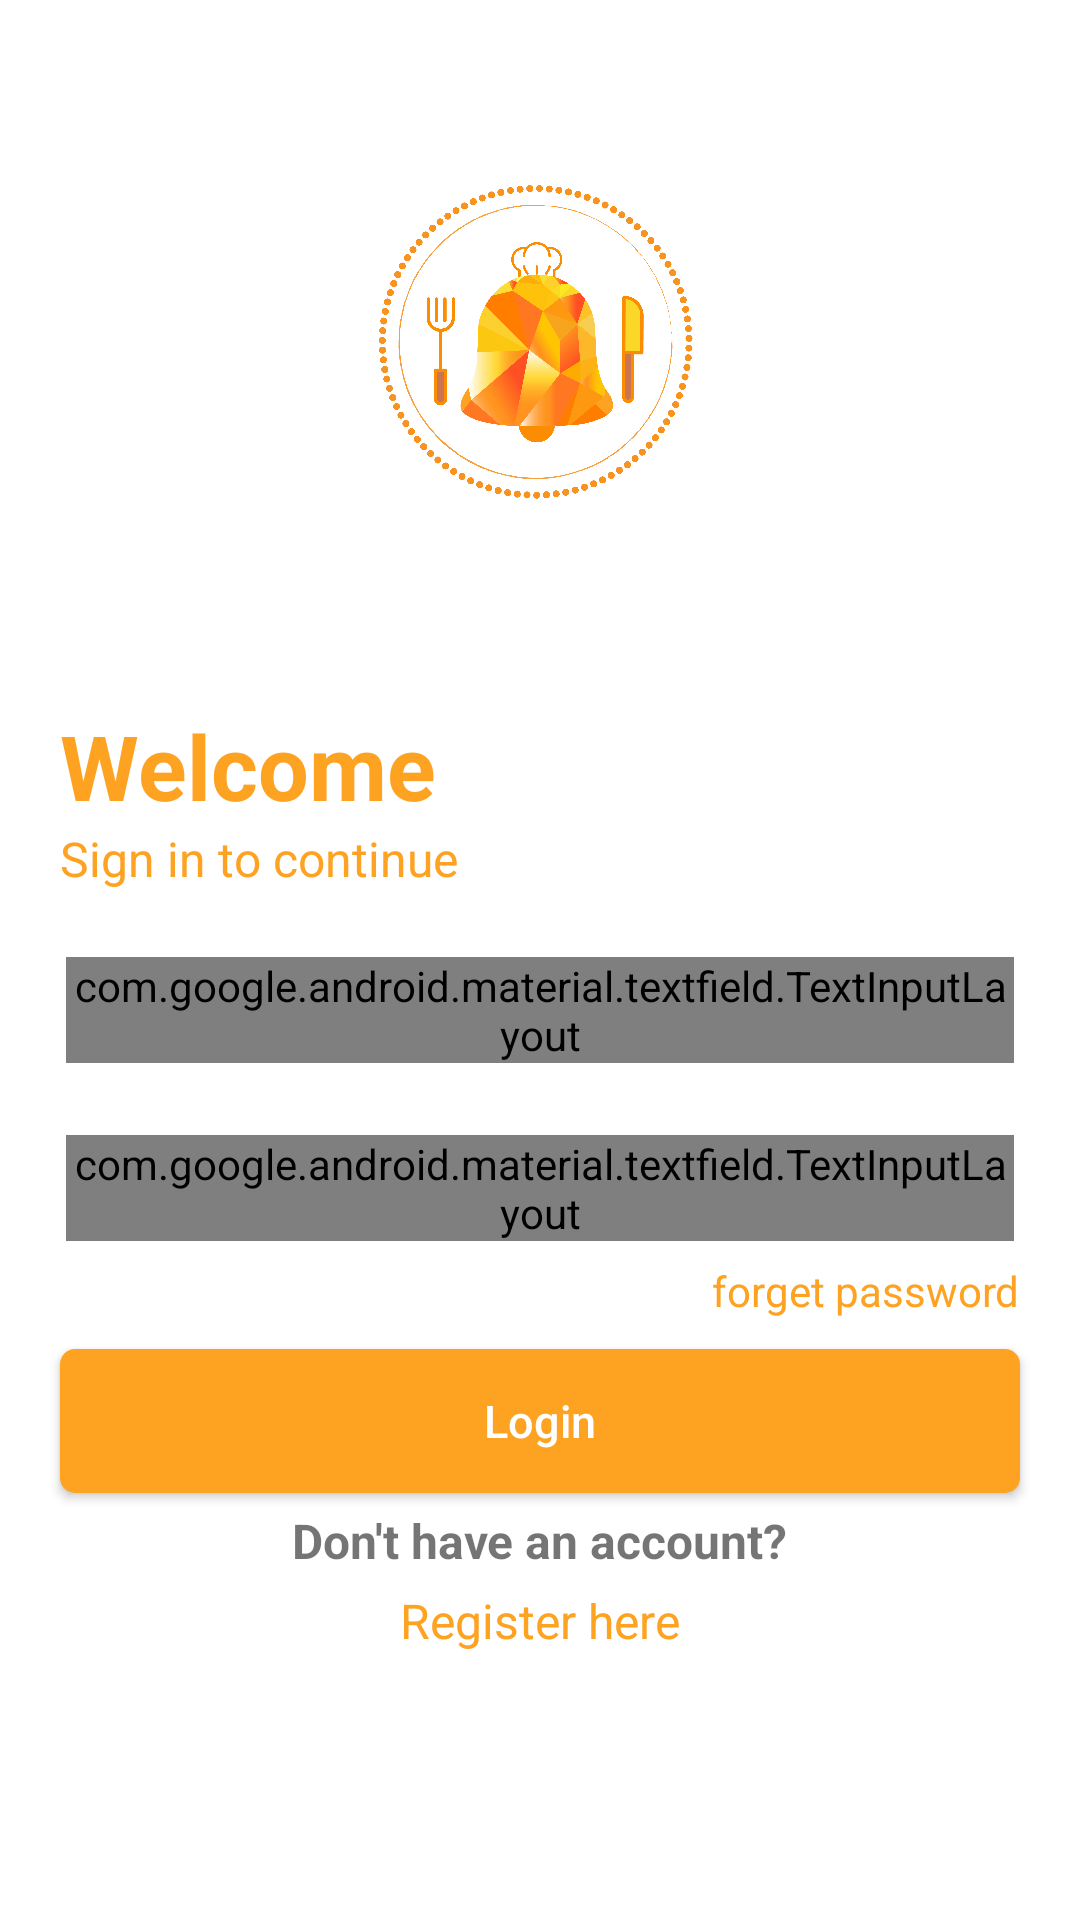

The Android layout XML behind this screen, and the referenced resources:
<!-- AndroidManifest.xml: application theme AppTheme -->
<!-- res/layout/activity_login.xml -->
<?xml version="1.0" encoding="utf-8"?>
<androidx.constraintlayout.widget.ConstraintLayout xmlns:android="http://schemas.android.com/apk/res/android"
    xmlns:app="http://schemas.android.com/apk/res-auto"
    xmlns:tools="http://schemas.android.com/tools"
    android:layout_width="match_parent"
    android:background="#ffffff"
    android:layout_height="match_parent">
    
    <ImageView
        android:layout_width="125dp"
        android:layout_height="125dp"
        android:id="@+id/logo"
        android:layout_marginTop="50dp"
        app:layout_constraintEnd_toEndOf="parent"
        app:layout_constraintTop_toTopOf="parent"
        app:layout_constraintStart_toStartOf="parent"
        android:src="@drawable/logo">
    </ImageView>

    <TextView
        android:layout_width="wrap_content"
        android:layout_height="wrap_content"
        app:layout_constraintStart_toStartOf="parent"
        android:layout_marginTop="60dp"
        android:layout_marginStart="20dp"
        android:textSize="30sp"
        android:id="@+id/welcome"
        android:textColor="@color/colorPrimary"
        android:textStyle="bold"
        app:layout_constraintTop_toBottomOf="@id/logo"
        android:text="Welcome"
        android:layout_marginLeft="25dp">

    </TextView>

    <TextView
        android:layout_width="wrap_content"
        android:layout_height="wrap_content"
        app:layout_constraintStart_toStartOf="parent"
        android:textSize="16sp"
        android:layout_marginStart="20dp"
        android:textColor="@color/colorPrimary"
        android:id="@+id/cont"
        app:layout_constraintTop_toBottomOf="@id/welcome"
        android:text="Sign in to continue"
        android:layout_marginLeft="25dp">
    </TextView>

    <RelativeLayout
        android:layout_width="match_parent"
        android:layout_height="wrap_content"
        android:layout_margin="20dp"
        android:id="@+id/layoutone"
        android:padding="2dp"
        app:layout_constraintStart_toStartOf="parent"
        app:layout_constraintTop_toBottomOf="@id/cont">

        <com.google.android.material.textfield.TextInputLayout
            android:layout_width="match_parent"
            style="@style/MyTextInputLayout"
            android:layout_height="wrap_content">
            <com.google.android.material.textfield.TextInputEditText
                android:layout_width="match_parent"
                android:layout_height="60dp"
                android:drawablePadding="15dp"
                android:id="@+id/loginemail"
                android:textColorHint="@android:color/darker_gray"
                android:drawableEnd="@drawable/ic_outline_email_24"
                android:background="@android:color/white"
                android:hint="Email"
                android:maxLines="1"
                android:inputType="textEmailAddress"
                android:drawableRight="@drawable/ic_outline_email_24" />
        </com.google.android.material.textfield.TextInputLayout>


    </RelativeLayout>
    <RelativeLayout
        android:layout_width="match_parent"
        android:layout_height="wrap_content"
        android:padding="2dp"
        android:layout_margin="20dp"
        android:id="@+id/layouttwo"
        app:layout_constraintStart_toStartOf="parent"
        app:layout_constraintTop_toBottomOf="@id/layoutone">

        <com.google.android.material.textfield.TextInputLayout
            android:layout_width="match_parent"
            style="@style/MyTextInputLayout"
            android:layout_height="wrap_content">
            <com.google.android.material.textfield.TextInputEditText
                android:layout_width="match_parent"
                android:layout_height="60dp"
                android:drawablePadding="15dp"
                android:maxLines="1"
                android:id="@+id/loginpassword"
                android:inputType="textPassword"
                android:textColorHint="@android:color/darker_gray"
                android:drawableEnd="@drawable/ic_outline_lock_24"
                android:background="@android:color/white"
                android:hint="Password"
                android:drawableRight="@drawable/ic_outline_lock_24" />
        </com.google.android.material.textfield.TextInputLayout>
    </RelativeLayout>

    <TextView
        android:layout_width="wrap_content"
        android:layout_height="wrap_content"
        app:layout_constraintTop_toBottomOf="@id/layouttwo"
        app:layout_constraintEnd_toEndOf="@id/layouttwo"
        android:layout_marginTop="5dp"
        android:textColor="@color/colorPrimary"
        android:id="@+id/forgetpass"
        android:text="forget password">

    </TextView>


    <Button
        android:layout_width="match_parent"
        android:layout_height="wrap_content"
        android:layout_marginEnd="20dp"
        app:layout_constraintStart_toStartOf="parent"
        android:background="@drawable/button_rounded"
        android:layout_marginTop="10dp"
        android:text="Login"
        android:id="@+id/btnlogin"
        android:textSize="15sp"
        android:textAllCaps="false"
        android:textColor="#ffffff"
        app:layout_constraintTop_toBottomOf="@id/forgetpass"
        android:layout_marginStart="20dp"
        android:layout_marginLeft="20dp" />


    <TextView
        android:layout_width="wrap_content"
        android:layout_height="wrap_content"
        app:layout_constraintTop_toBottomOf="@id/btnlogin"
        app:layout_constraintStart_toStartOf="@id/btnlogin"
        app:layout_constraintEnd_toEndOf="@id/btnlogin"
        android:text="Don't have an account?"
        android:id="@+id/dontaccount"
        android:textSize="16sp"
        android:layout_marginTop="5dp"
        android:textStyle="bold">

    </TextView>

    <TextView
        android:layout_width="wrap_content"
        android:layout_height="wrap_content"
        android:textSize="16sp"
        android:id="@+id/txt_registerhere"
        app:layout_constraintTop_toBottomOf="@id/dontaccount"
        app:layout_constraintStart_toStartOf="@id/dontaccount"
        app:layout_constraintEnd_toEndOf="@id/dontaccount"
        android:text="Register here"
        android:textColor="@color/colorPrimary"
        android:layout_marginTop="5dp">

    </TextView>


</androidx.constraintlayout.widget.ConstraintLayout>
<!-- resources referenced by this layout -->
<resources>
  <color name="colorPrimary">#fea222</color>
  <!-- drawable button_rounded (drawable-v24) -->
  <?xml version="1.0" encoding="utf-8"?>
  <shape xmlns:android="http://schemas.android.com/apk/res/android"
      android:shape="rectangle">
      <solid
          android:color="@color/colorPrimary"
  
          />
      <corners
          android:radius="5dp"
          />
  
  </shape>
  <!-- drawable ic_outline_email_24 (drawable) -->
  <vector android:height="24dp" android:tint="#FEA222"
      android:viewportHeight="24" android:viewportWidth="24"
      android:width="24dp" xmlns:android="http://schemas.android.com/apk/res/android">
      <path android:fillColor="@android:color/white" android:pathData="M22,6c0,-1.1 -0.9,-2 -2,-2L4,4c-1.1,0 -2,0.9 -2,2v12c0,1.1 0.9,2 2,2h16c1.1,0 2,-0.9 2,-2L22,6zM20,6l-8,5 -8,-5h16zM20,18L4,18L4,8l8,5 8,-5v10z"/>
  </vector>
  <!-- drawable ic_outline_lock_24 (drawable) -->
  <vector android:height="24dp" android:tint="#FEA222"
      android:viewportHeight="24" android:viewportWidth="24"
      android:width="24dp" xmlns:android="http://schemas.android.com/apk/res/android">
      <path android:fillColor="@android:color/white" android:pathData="M18,8h-1L17,6c0,-2.76 -2.24,-5 -5,-5S7,3.24 7,6v2L6,8c-1.1,0 -2,0.9 -2,2v10c0,1.1 0.9,2 2,2h12c1.1,0 2,-0.9 2,-2L20,10c0,-1.1 -0.9,-2 -2,-2zM9,6c0,-1.66 1.34,-3 3,-3s3,1.34 3,3v2L9,8L9,6zM18,20L6,20L6,10h12v10zM12,17c1.1,0 2,-0.9 2,-2s-0.9,-2 -2,-2 -2,0.9 -2,2 0.9,2 2,2z"/>
  </vector>
  <!-- drawable logo: png bitmap (drawable-v24, 275962 bytes) -->
  <style name="MyTextInputLayout" parent="Widget.MaterialComponents.TextInputLayout.OutlinedBox">
          <item name="android:textColorHint">@color/colorPrimary</item>
  
          <item name="boxStrokeColor">@color/colorPrimary</item>
          <item name="strokeWidth">1dp</item>
      </style>
  <style name="AppTheme" parent="Theme.AppCompat.Light.NoActionBar">
          
          <item name="colorPrimary">@color/colorPrimary</item>
          <item name="colorPrimaryDark">@color/colorPrimaryDark</item>
          <item name="colorAccent">@color/colorAccent</item>
      </style>
  <color name="colorPrimaryDark">#fb8d03</color>
  <color name="colorAccent">#fea222</color>
</resources>
